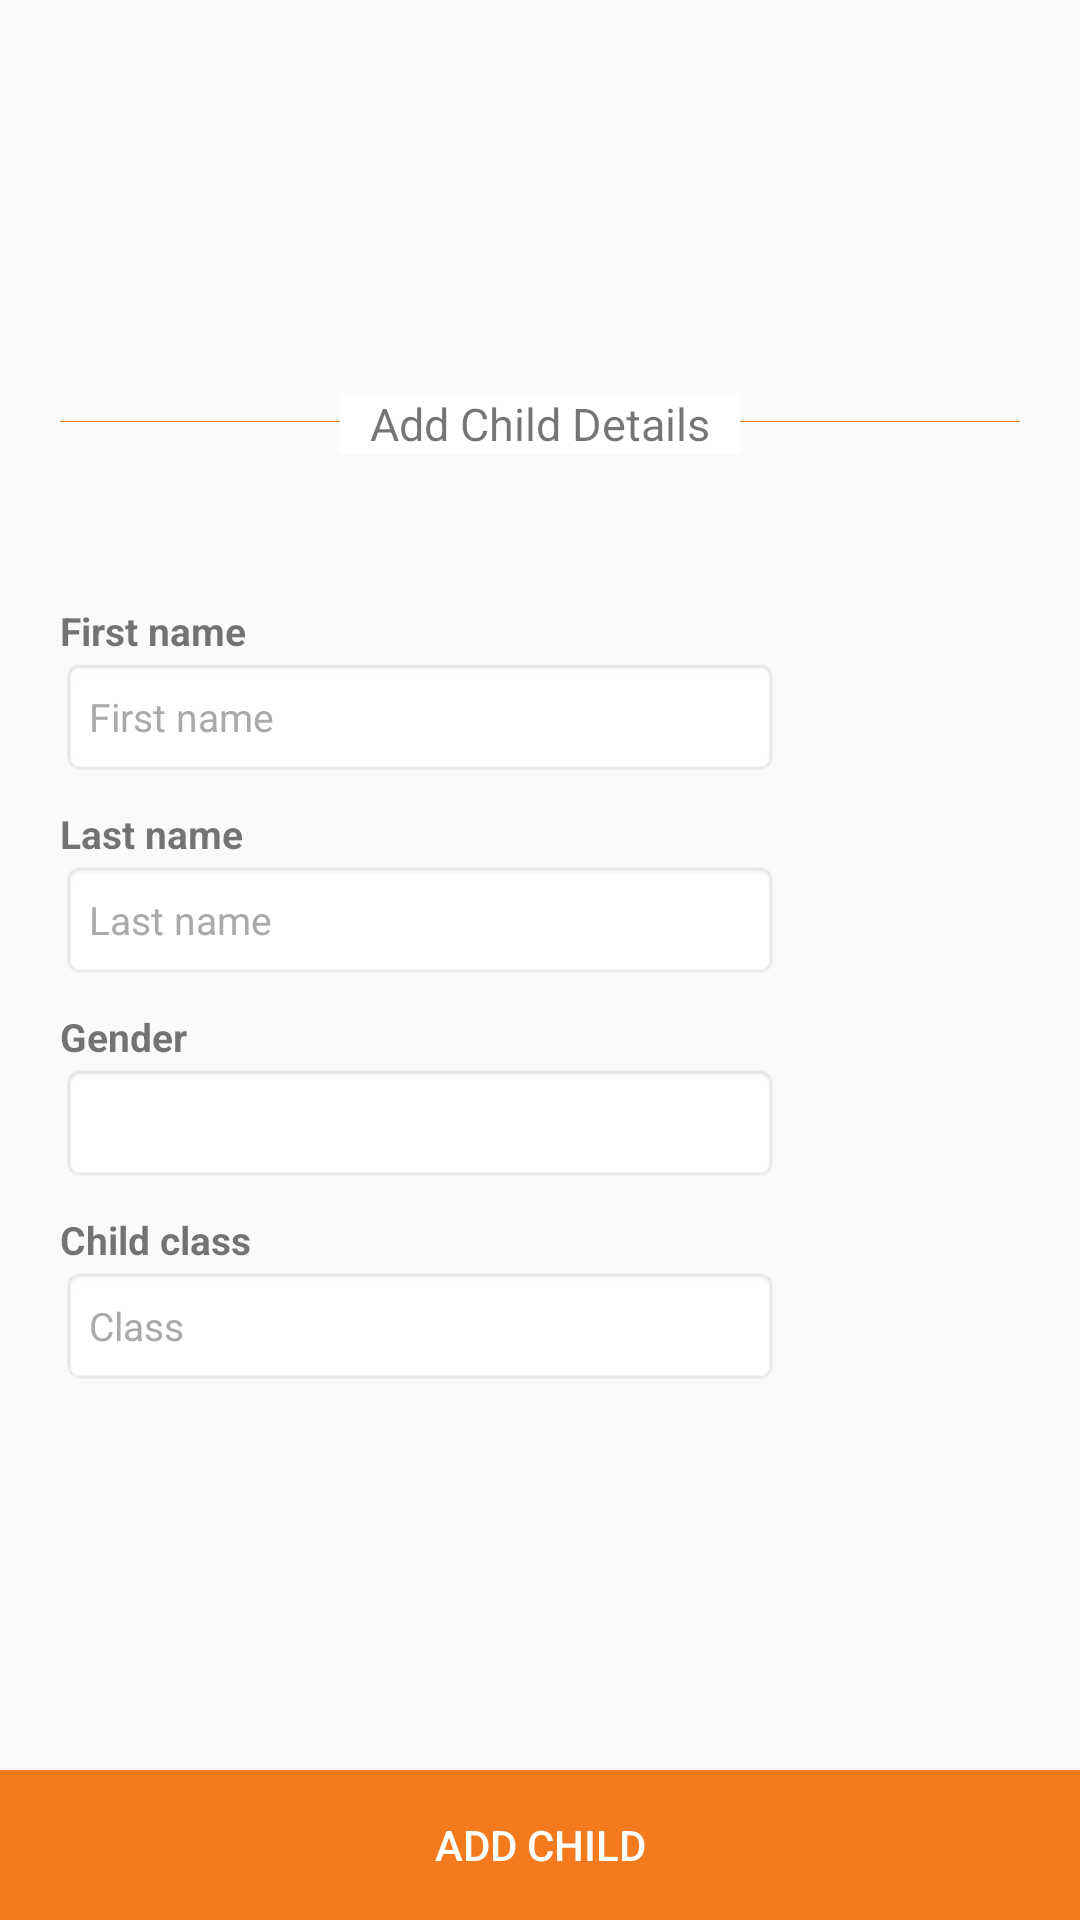

Android layout source for this screen:
<!-- AndroidManifest.xml: application theme AppTheme -->
<!-- res/layout/activity_add_child.xml -->
<?xml version="1.0" encoding="utf-8"?>
<FrameLayout xmlns:android="http://schemas.android.com/apk/res/android"
    xmlns:app="http://schemas.android.com/apk/res-auto"
    xmlns:tools="http://schemas.android.com/tools"
    android:layout_width="match_parent"
    android:layout_height="match_parent"
    tools:context=".Add_child">


    <ScrollView
        android:layout_width="match_parent"
        android:layout_height="match_parent"
        android:layout_marginBottom="80dp">


        <LinearLayout
            android:layout_width="match_parent"
            android:layout_height="match_parent"
            android:orientation="vertical">

            <LinearLayout
                android:layout_width="match_parent"
                android:layout_height="100dp"
                android:orientation="vertical">


            </LinearLayout>

            <ImageView
                android:layout_width="50dp"
                android:layout_height="40dp"
                android:src="@drawable/logo"
                android:layout_marginTop="-20dp"
                android:layout_gravity="center"/>

            <View
                android:layout_width="match_parent"
                android:layout_height="0.1dp"
                android:layout_marginTop="20dp"
                android:layout_marginLeft="20dp"
                android:layout_marginRight="20dp"
                android:background="@color/colorPrimary"/>

            <TextView
                android:layout_width="wrap_content"
                android:layout_height="wrap_content"
                android:paddingLeft="10dp"
                android:paddingRight="10dp"
                android:layout_gravity="center"
                android:background="@android:color/white"
                android:text="Add Child Details"
                android:id="@+id/driverdetails_text"
                android:textSize="15sp"
                android:layout_marginTop="-10dp"/>

            <LinearLayout
                android:layout_width="match_parent"
                android:layout_height="wrap_content"
                android:layout_marginTop="10dp"
                android:padding="20dp"
                android:orientation="horizontal">

                <LinearLayout
                    android:layout_width="match_parent"
                    android:layout_height="wrap_content"
                    android:layout_weight="1"
                    android:orientation="vertical">


                    <TextView
                        android:layout_width="match_parent"
                        android:layout_height="wrap_content"
                        android:textSize="13sp"
                        android:textStyle="bold"
                        android:layout_marginTop="20dp"
                        android:id="@+id/child_first_name"
                        android:text="First name"/>

                    <EditText
                        android:layout_width="match_parent"
                        android:layout_height="40dp"
                        android:background="@android:drawable/editbox_background"
                        android:textColor="@color/colorPrimary"
                        android:textColorHint="@android:color/darker_gray"
                        android:hint="First name"
                        android:id="@+id/the_child_first_name"
                        android:textSize="13sp"/>

                    <TextView
                        android:layout_width="match_parent"
                        android:layout_height="wrap_content"
                        android:textSize="13sp"
                        android:textStyle="bold"
                        android:id="@+id/last_name_text"
                        android:layout_marginTop="10dp"
                        android:text="Last name"/>

                    <EditText
                        android:layout_width="match_parent"
                        android:layout_height="40dp"
                        android:background="@android:drawable/editbox_background"
                        android:textColor="@color/colorPrimary"
                        android:textColorHint="@android:color/darker_gray"
                        android:hint="Last name"
                        android:id="@+id/the_childlast_name_editText"
                        android:textSize="13sp"/>

                    <TextView
                        android:layout_width="match_parent"
                        android:layout_height="wrap_content"
                        android:textSize="13sp"
                        android:textStyle="bold"
                        android:id="@+id/gender"
                        android:layout_marginTop="10dp"
                        android:text="Gender"/>

                    <Spinner
                        android:layout_width="match_parent"
                        android:layout_height="40dp"
                        android:background="@android:drawable/editbox_background"
                        android:textColor="@color/colorPrimary"
                        android:id="@+id/gender_spinner"/>

                    <TextView
                        android:layout_width="match_parent"
                        android:layout_height="wrap_content"
                        android:textSize="13sp"
                        android:textStyle="bold"
                        android:id="@+id/child_class"
                        android:layout_marginTop="10dp"
                        android:text="Child class"/>

                    <EditText
                        android:layout_width="match_parent"
                        android:layout_height="40dp"
                        android:background="@android:drawable/editbox_background"
                        android:textColor="@color/colorPrimary"
                        android:textColorHint="@android:color/darker_gray"
                        android:hint="Class"
                        android:inputType="number"
                        android:id="@+id/the_class_editText"
                        android:textSize="13sp"/>


                </LinearLayout>
                <ImageView
                    android:layout_width="match_parent"
                    android:layout_height="match_parent"
                    android:layout_weight="3"
                    android:padding="20dp"
                    android:src="@drawable/children"/>

            </LinearLayout>

            <TextView
                android:layout_width="match_parent"
                android:layout_height="wrap_content"
                android:text="Success"
                android:gravity="center"
                android:visibility="gone"
                android:layout_marginTop="10dp"
                android:textColor="@color/green"
                android:id="@+id/success_message"/>
        </LinearLayout>
    </ScrollView>


    <ProgressBar
        android:layout_width="match_parent"
        android:layout_height="25dp"
        android:id="@+id/loading"
        android:layout_marginTop="10dp"
        android:layout_gravity="center"
        android:visibility="gone"
        />

    <Button
        android:layout_width="match_parent"
        android:layout_height="50dp"
        android:text="ADD CHILD"
        android:textSize="14sp"
        android:gravity="center"
        android:layout_gravity="bottom"
        android:id="@+id/add_button"
        android:textColor="@android:color/white"
        android:background="@color/colorPrimary"/>

</FrameLayout>
<!-- resources referenced by this layout -->
<resources>
  <color name="colorPrimary">#F37A1D</color>
  <color name="green">#1A4E04</color>
  <style name="AppTheme" parent="Theme.AppCompat.Light.DarkActionBar">
          
          <item name="colorPrimary">@color/colorPrimary</item>
          <item name="colorPrimaryDark">@color/colorPrimaryDark</item>
          <item name="colorAccent">@color/colorAccent</item>
      </style>
  <color name="colorPrimaryDark">#FF5722</color>
  <color name="colorAccent">#F37A1D</color>
</resources>
